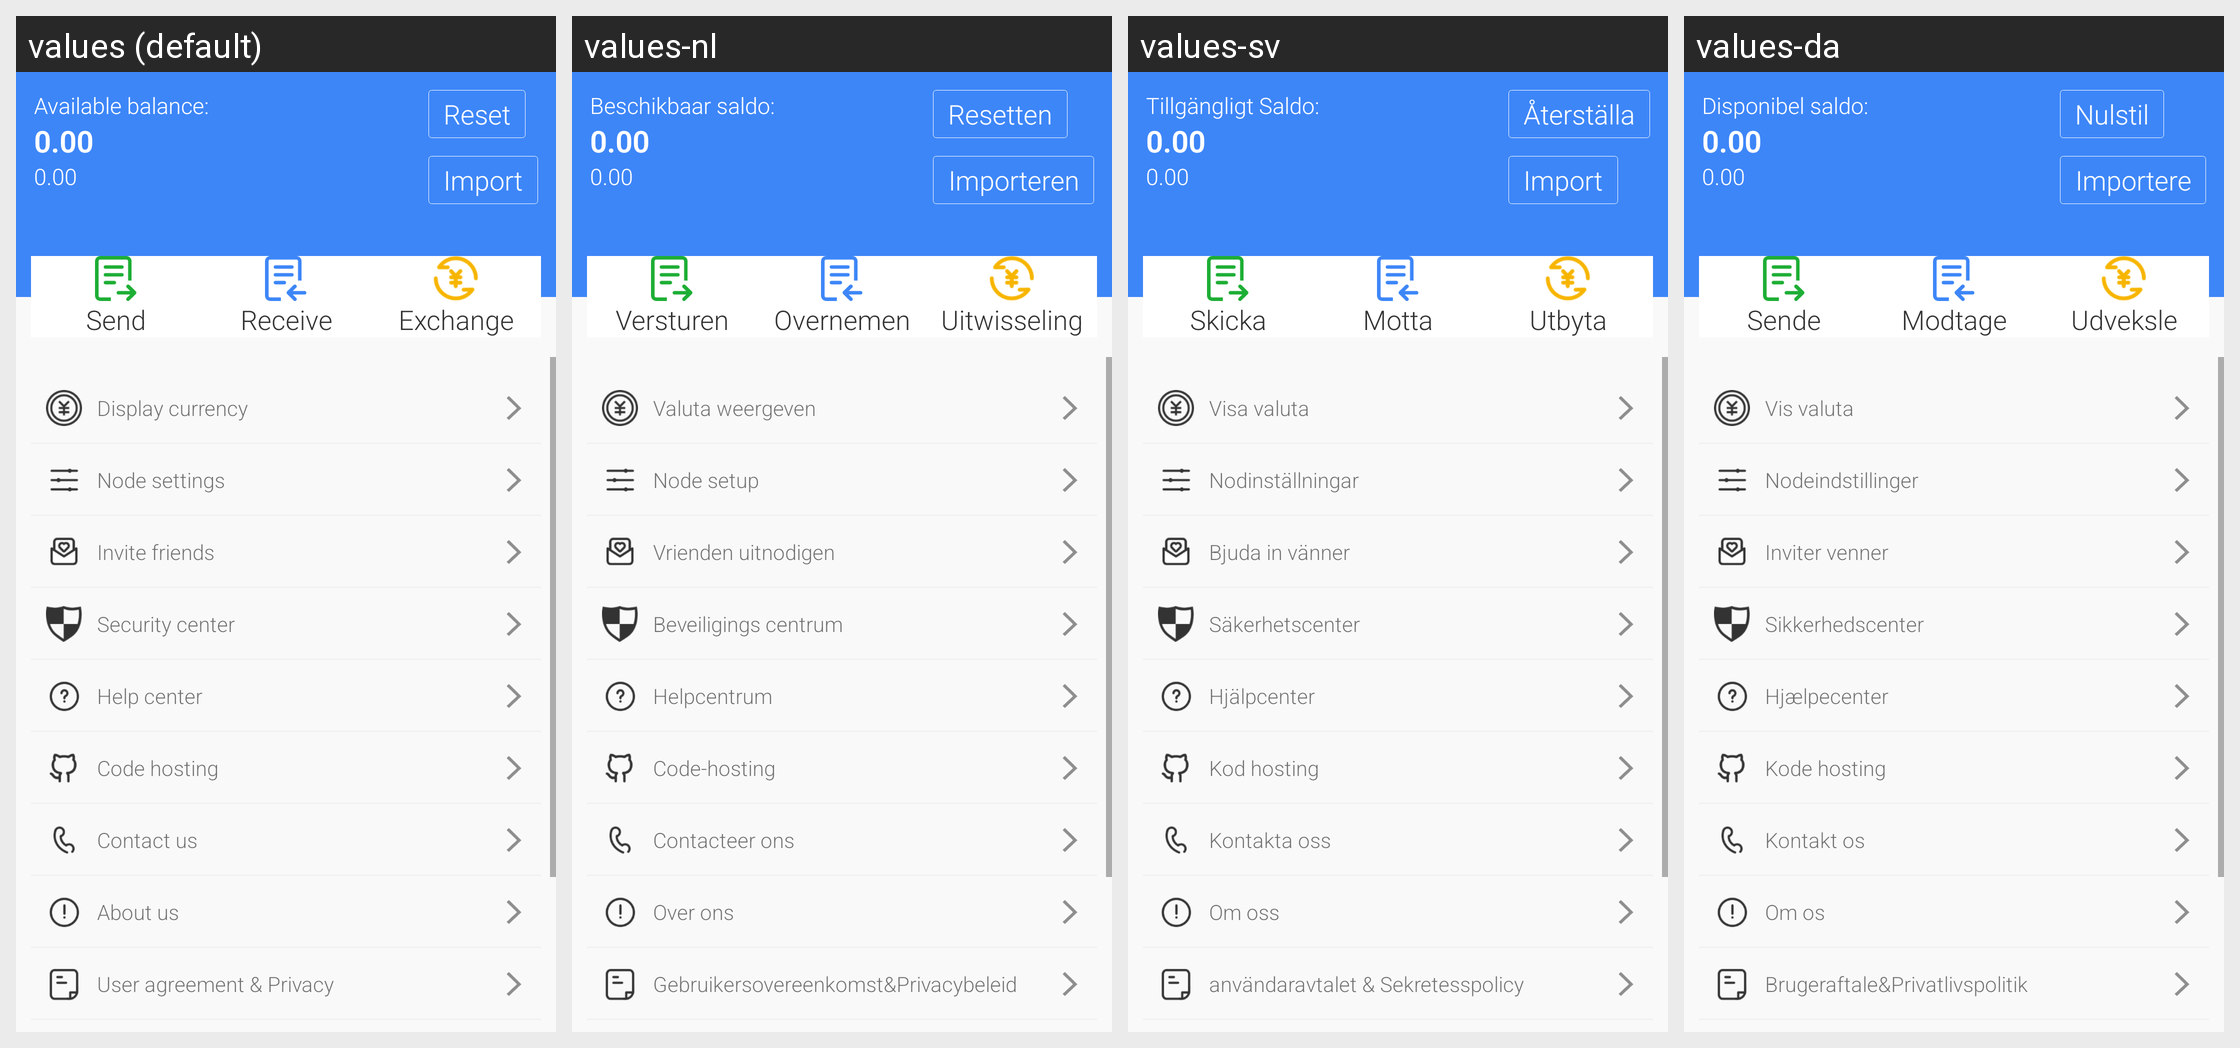

Here is an Android app screen in its default locale and in the app's own translations. Write out the translated-string differences for the strings that appear on this screen.
Android screen res/layout/fragment_main_mine.xml rendered under 4 locales, left to right: values (default), values-nl, values-sv, values-da. Device: Nexus 5 (rendered at 1080×1920; each locale shown at half size, 540×960, under a caption strip naming it); theme AppTheme.
Other locales in the repository, not shown: values-de, values-es, values-fr, values-it, values-ja, values-ko, values-pt, values-ru, values-zh-rCN, values-zh-rTW.
Strings drawn on this screen, with the default value and each locale's value (text and hints the layout hard-codes, and strings that could not be matched under every locale, appear in the picture but are not listed):

available_balance_
  values: Available balance:
  values-nl: Beschikbaar saldo:
  values-sv: Tillgängligt Saldo:
  values-da: Disponibel saldo:

reset_account
  values: Reset
  values-nl: Resetten
  values-sv: Återställa
  values-da: Nulstil

import_key
  values: Import
  values-nl: Importeren
  values-sv: Import
  values-da: Importere

send
  values: Send
  values-nl: Versturen
  values-sv: Skicka
  values-da: Sende

receive
  values: Receive
  values-nl: Overnemen
  values-sv: Motta
  values-da: Modtage

flash
  values: Exchange
  values-nl: Uitwisseling
  values-sv: Utbyta
  values-da: Udveksle

show_coin_type
  values: Display currency
  values-nl: Valuta weergeven
  values-sv: Visa valuta
  values-da: Vis valuta

node_settings
  values: Node settings
  values-nl: Node setup
  values-sv: Nodinställningar
  values-da: Nodeindstillinger

invite_friends
  values: Invite friends
  values-nl: Vrienden uitnodigen
  values-sv: Bjuda in vänner
  values-da: Inviter venner

safe_center
  values: Security center
  values-nl: Beveiligings centrum
  values-sv: Säkerhetscenter
  values-da: Sikkerhedscenter

help_center
  values: Help center
  values-nl: Helpcentrum
  values-sv: Hjälpcenter
  values-da: Hjælpecenter

git
  values: Code hosting
  values-nl: Code-hosting
  values-sv: Kod hosting
  values-da: Kode hosting

contact_us
  values: Contact us
  values-nl: Contacteer ons
  values-sv: Kontakta oss
  values-da: Kontakt os

about
  values: About us
  values-nl: Over ons
  values-sv: Om oss
  values-da: Om os

listen_privacy
  values: User agreement & Privacy
  values-nl: Gebruikersovereenkomst&Privacybeleid
  values-sv: användaravtalet & Sekretesspolicy
  values-da: Brugeraftale&Privatlivspolitik
